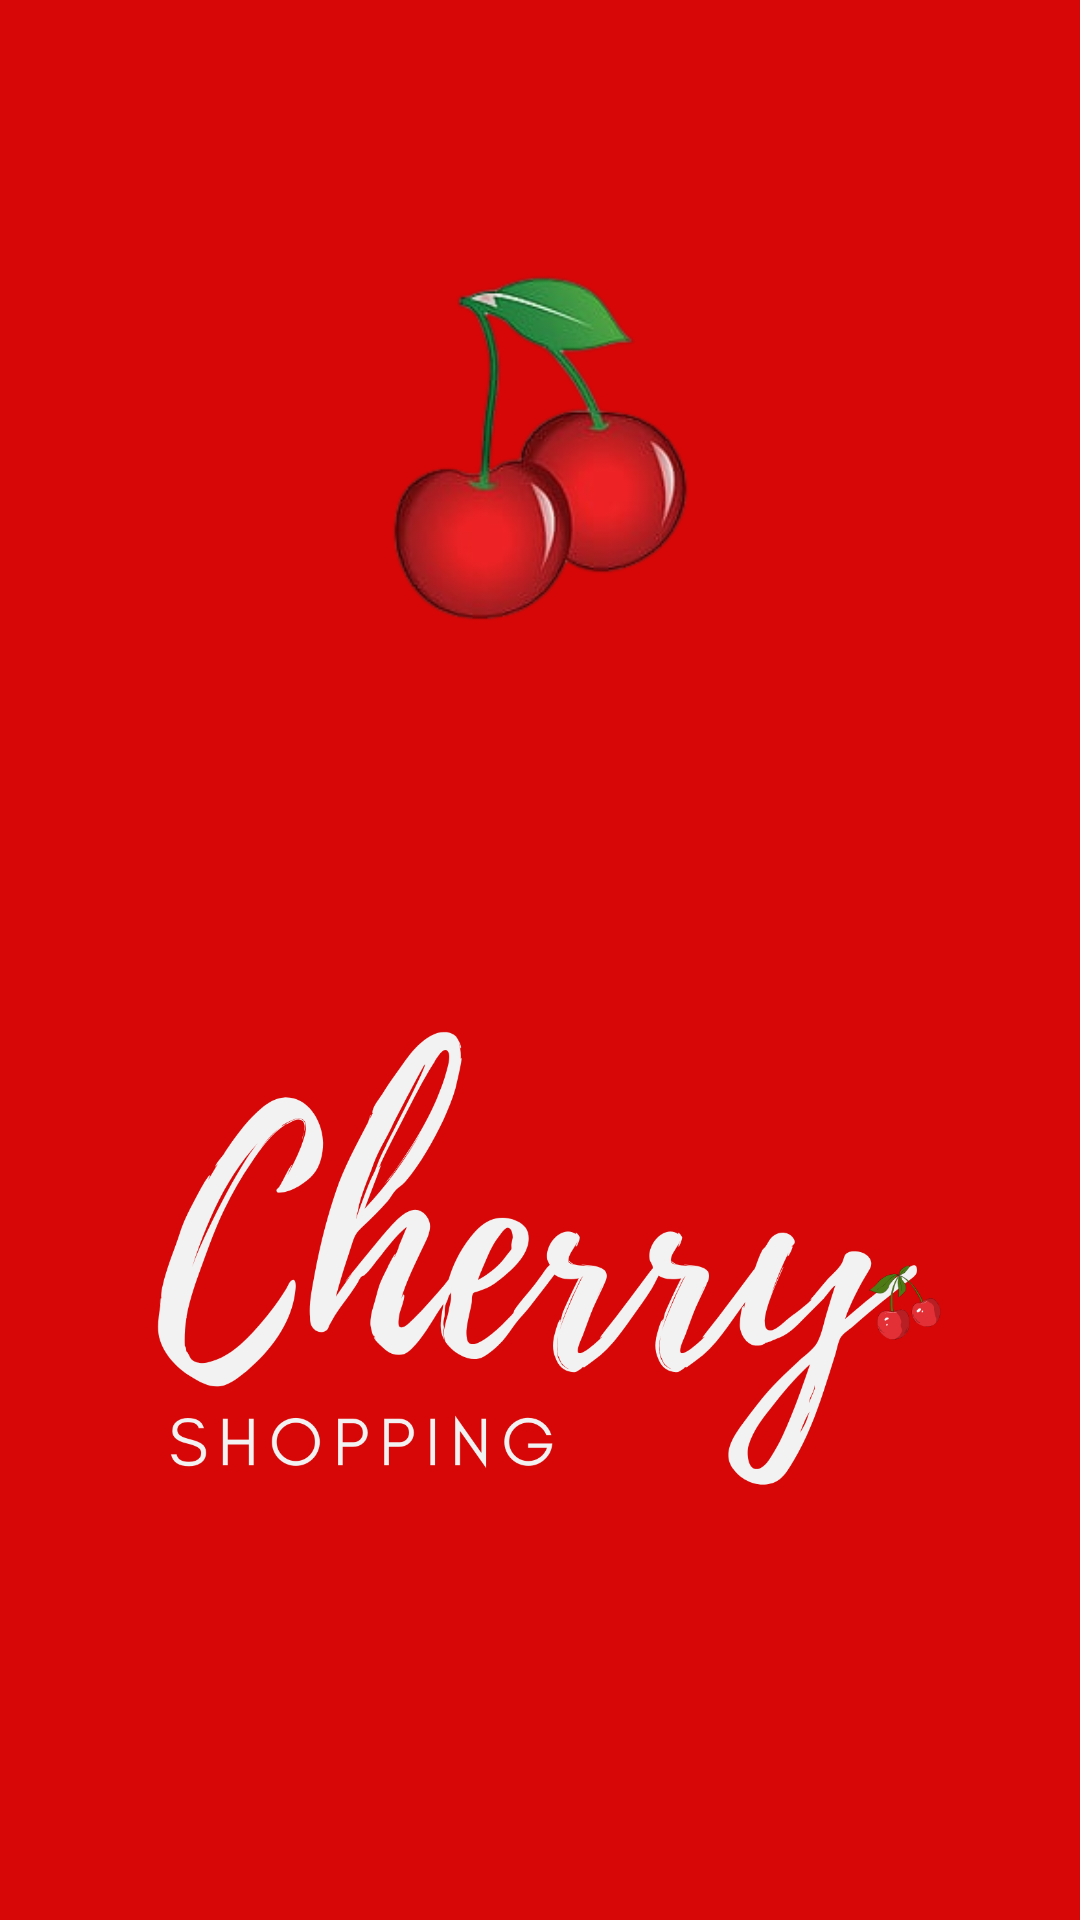

Layout XML and referenced resources for this Android screen:
<!-- AndroidManifest.xml: application theme Theme.UpSchoolCapstoneProject -->
<!-- res/layout/fragment_splash.xml -->
<?xml version="1.0" encoding="utf-8"?>
<androidx.constraintlayout.widget.ConstraintLayout xmlns:android="http://schemas.android.com/apk/res/android"
    xmlns:tools="http://schemas.android.com/tools"
    android:layout_width="match_parent"
    android:layout_height="match_parent"
    xmlns:app="http://schemas.android.com/apk/res-auto"
    android:background="@color/redLight">

    <ImageView
        android:id="@+id/imageView4"
        android:layout_width="227dp"
        android:layout_height="299dp"
        app:layout_constraintEnd_toEndOf="parent"
        app:layout_constraintStart_toStartOf="parent"
        app:layout_constraintTop_toTopOf="parent"
        app:srcCompat="@drawable/cherry" />

    <ImageView
        android:layout_width="match_parent"
        android:layout_height="270dp"
        android:src="@drawable/text"
        app:layout_constraintEnd_toEndOf="parent"
        app:layout_constraintStart_toStartOf="parent"
        app:layout_constraintTop_toBottomOf="@+id/imageView4" />
</androidx.constraintlayout.widget.ConstraintLayout>
<!-- resources referenced by this layout -->
<resources>
  <color name="redLight">#D80707</color>
  <!-- drawable cherry: png bitmap (drawable, 35195 bytes) -->
  <!-- drawable text: png bitmap (drawable, 103335 bytes) -->
  <style name="Theme.UpSchoolCapstoneProject" parent="Base.Theme.UpSchoolCapstoneProject" />
  <style name="Base.Theme.UpSchoolCapstoneProject" parent="Theme.Material3.DayNight.NoActionBar">
          
           <item name="android:statusBarColor" tools:targetApi="1">#555152</item>
      </style>
</resources>
